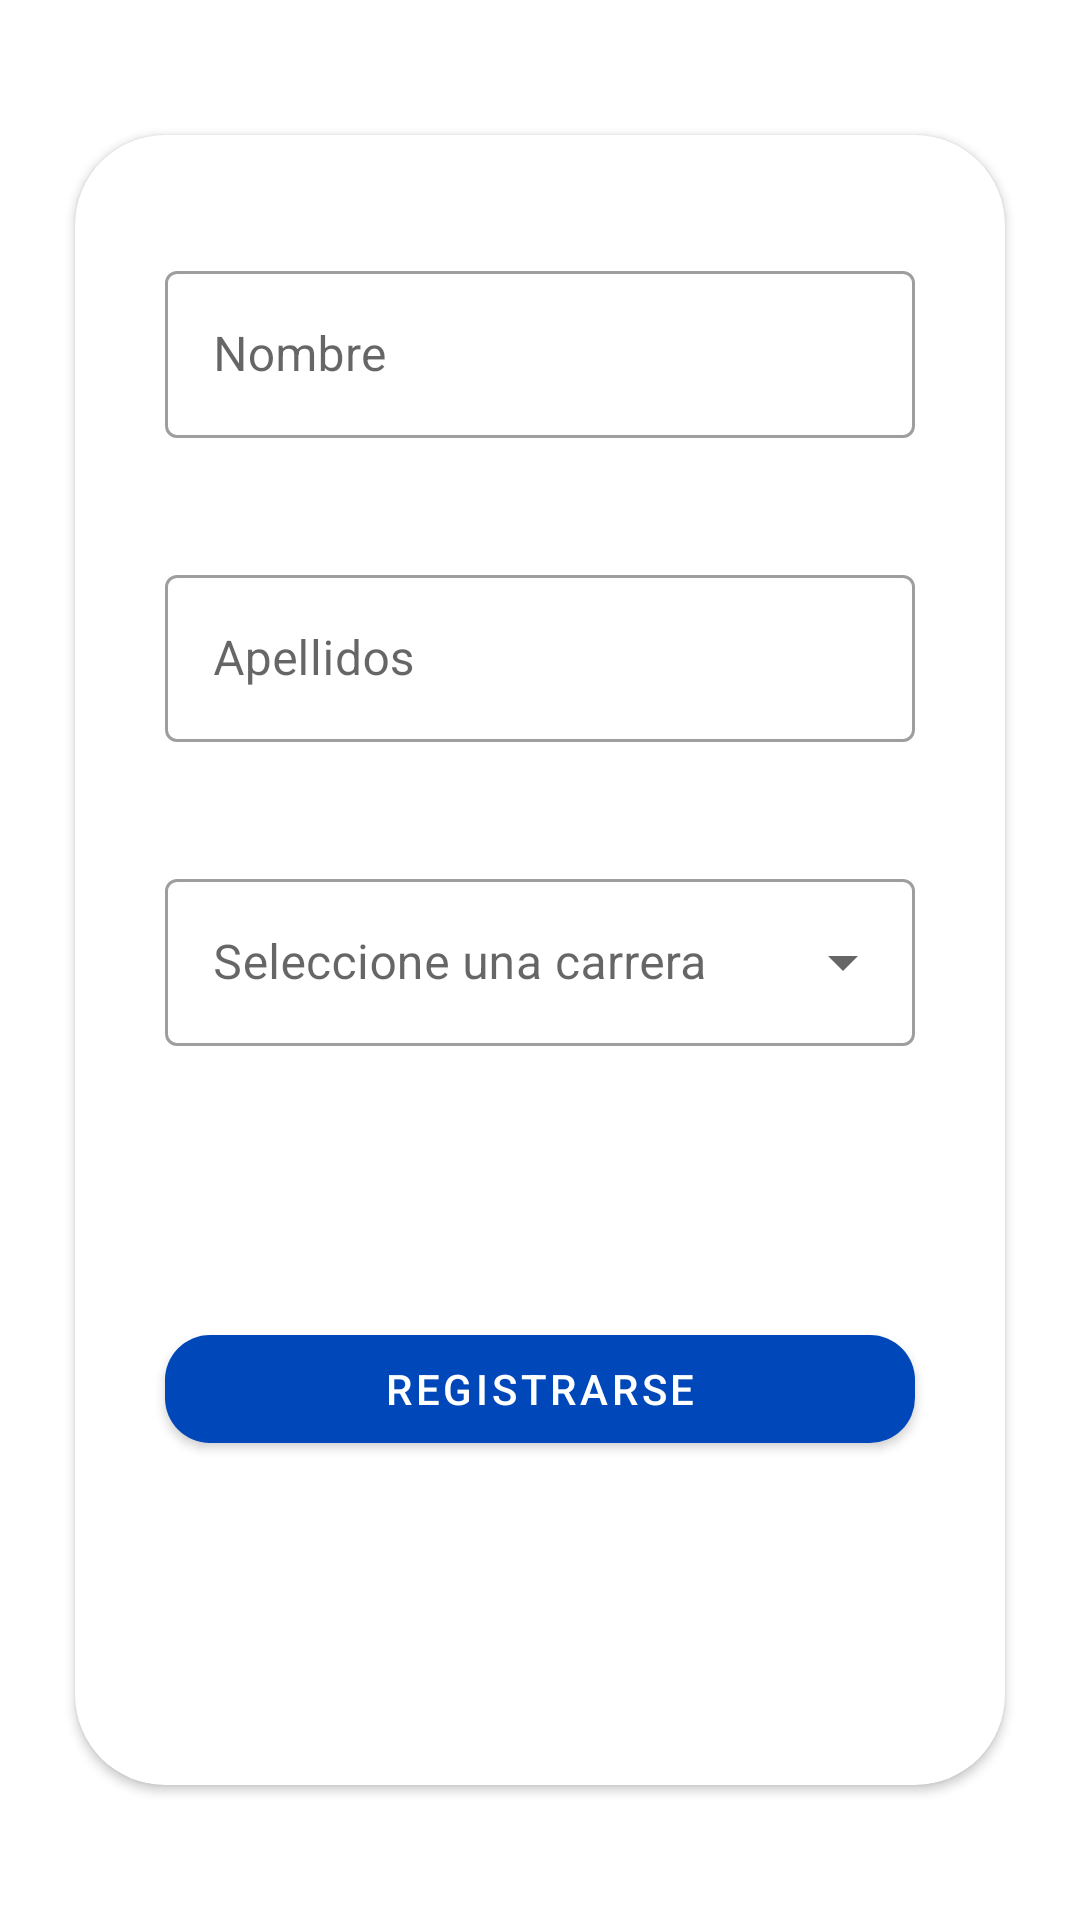

Produce the Android XML layout that renders to this screen, including the resource entries it uses.
<!-- AndroidManifest.xml: application theme AppTheme -->
<!-- res/layout/fragment_sign_in_two.xml -->
<?xml version="1.0" encoding="utf-8"?>
<FrameLayout xmlns:android="http://schemas.android.com/apk/res/android"
    xmlns:app="http://schemas.android.com/apk/res-auto"
    xmlns:tools="http://schemas.android.com/tools"
    style="@style/Widget.AppCompat.Spinner.Underlined"
    android:layout_width="match_parent"
    android:layout_height="match_parent"
    android:background="@android:color/transparent"
    tools:context=".controllers.fragments.SignInTwoFragment">

    <androidx.constraintlayout.widget.ConstraintLayout
        android:layout_width="match_parent"
        android:layout_height="match_parent">

        <androidx.cardview.widget.CardView
            android:layout_width="0dp"
            android:layout_height="550dp"
            android:layout_margin="25dp"
            app:cardCornerRadius="30dp"
            app:layout_constraintBottom_toBottomOf="parent"
            app:layout_constraintEnd_toEndOf="parent"
            app:layout_constraintStart_toStartOf="parent"
            app:layout_constraintTop_toTopOf="parent">

            <LinearLayout
                android:layout_width="match_parent"
                android:layout_height="wrap_content"
                android:orientation="vertical">

                <ImageButton
                    android:id="@+id/imageButton_back"
                    android:layout_width="wrap_content"
                    android:layout_height="wrap_content"
                    android:layout_marginStart="20dp"
                    android:layout_marginTop="20dp"
                    android:background="#FFFFFF"
                    android:contentDescription="@string/iconoregreso"
                    android:src="@drawable/ic_baseline_arrow_back_24" />

                <com.google.android.material.textfield.TextInputLayout
                    android:id="@+id/editText_nombre"
                    android:layout_width="match_parent"
                    android:layout_height="wrap_content"
                    android:layout_marginStart="30dp"
                    android:layout_marginTop="20dp"
                    android:layout_marginEnd="30dp"
                    android:layout_marginBottom="10dp"
                    android:hint="@string/nombre"
                    android:backgroundTint="@color/colorPrimaryDark"
                    app:errorEnabled="true"
                    style="@style/Widget.MaterialComponents.TextInputLayout.OutlinedBox">

                    <com.google.android.material.textfield.TextInputEditText
                        android:layout_width="match_parent"
                        android:layout_height="wrap_content"
                        android:inputType="textCapWords"
                        />

                </com.google.android.material.textfield.TextInputLayout>

                <com.google.android.material.textfield.TextInputLayout
                    android:id="@+id/editText_apellidos"
                    android:layout_width="match_parent"
                    android:layout_height="wrap_content"
                    android:layout_marginStart="30dp"
                    android:layout_marginTop="10dp"
                    android:layout_marginEnd="30dp"
                    android:layout_marginBottom="10dp"
                    android:hint="@string/apellidos"
                    android:backgroundTint="@color/colorPrimaryDark"
                    app:errorEnabled="true"
                    style="@style/Widget.MaterialComponents.TextInputLayout.OutlinedBox">

                    <com.google.android.material.textfield.TextInputEditText
                        android:layout_width="match_parent"
                        android:layout_height="wrap_content"
                        android:inputType="textCapWords"
                        />

                </com.google.android.material.textfield.TextInputLayout>


                <com.google.android.material.textfield.TextInputLayout
                    android:id="@+id/spinner_carrera"
                    style="@style/Widget.MaterialComponents.TextInputLayout.OutlinedBox.ExposedDropdownMenu"
                    android:layout_width="match_parent"
                    android:layout_height="wrap_content"
                    android:layout_marginStart="30dp"
                    android:layout_marginTop="10dp"
                    android:layout_marginEnd="30dp"
                    android:layout_marginBottom="50dp"
                    android:hint="@string/seleccione_una_carrera"
                    android:backgroundTint="@color/colorPrimaryDark"
                    app:errorEnabled="true"
                    >

                    <AutoCompleteTextView
                        android:layout_width="match_parent"
                        android:layout_height="wrap_content"
                        android:inputType="none"
                        />

                </com.google.android.material.textfield.TextInputLayout>

                <com.google.android.material.button.MaterialButton
                    style="@style/Widget.MaterialComponents.Button"
                    android:id="@+id/button_registrarse"
                    android:layout_width="match_parent"
                    android:layout_height="wrap_content"
                    android:layout_marginStart="30dp"
                    android:layout_marginTop="20dp"
                    android:layout_marginEnd="30dp"
                    android:layout_marginBottom="20dp"
                    android:gravity="center"
                    android:text="@string/registrarse"
                    android:textColor="#FFFFFF"
                    android:textSize="14sp"
                    android:paddingTop="5dp"
                    android:paddingBottom="5dp"
                    app:cornerRadius="15dp"
                    />


            </LinearLayout>
        </androidx.cardview.widget.CardView>
    </androidx.constraintlayout.widget.ConstraintLayout>

</FrameLayout>
<!-- resources referenced by this layout -->
<resources>
  <color name="colorPrimaryDark">#0047BA</color>
  <string name="apellidos">Apellidos</string>
  <string name="iconoregreso">iconoRegreso</string>
  <string name="nombre">Nombre</string>
  <string name="registrarse">Registrarse</string>
  <string name="seleccione_una_carrera">Seleccione una carrera</string>
  <style name="AppTheme" parent="Theme.MaterialComponents.Light.DarkActionBar">
          
          <item name="colorPrimary">@color/colorPrimaryDark</item>
          <item name="colorPrimaryDark">@color/colorPrimaryDark</item>
          <item name="colorAccent">@color/colorAccent</item>
      </style>
  <color name="colorAccent">#0047BA</color>
</resources>
